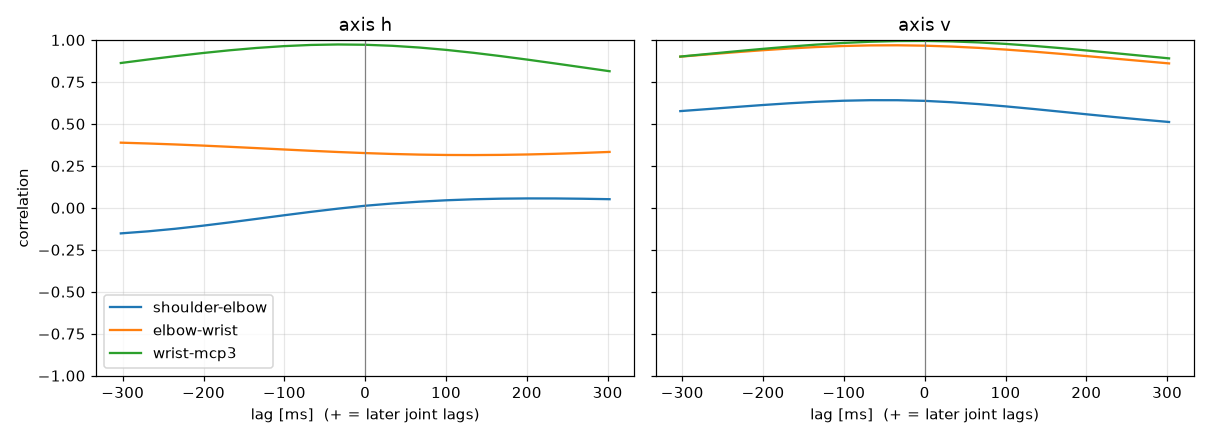

Source data for this figure (header and first rows):
label, person, group, dpi, trial, band, seed, attempt, axis, pair, lag_ms, peak_r
kakeru400, Kakeru, FPS, 400, trial_04_fast_s1, fast, 1, 1, h, shoulder-elbow, -302.4, -0.1524
kakeru400, Kakeru, FPS, 400, trial_04_fast_s1, fast, 1, 1, h, elbow-wrist, -302.4, 0.3881
kakeru400, Kakeru, FPS, 400, trial_04_fast_s1, fast, 1, 1, h, wrist-mcp3, -29.47, 0.9731
kakeru400, Kakeru, FPS, 400, trial_04_fast_s1, fast, 1, 1, v, shoulder-elbow, -52.25, 0.6412
kakeru400, Kakeru, FPS, 400, trial_04_fast_s1, fast, 1, 1, v, elbow-wrist, -42.87, 0.9683
kakeru400, Kakeru, FPS, 400, trial_04_fast_s1, fast, 1, 1, v, wrist-mcp3, -9.962, 0.9942
